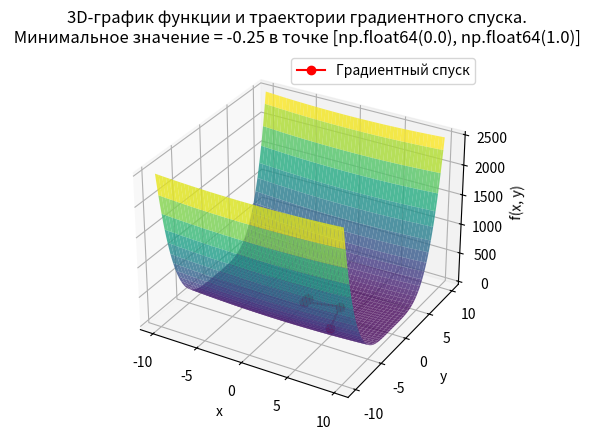

This chart was generated by the following Python code:
import random

import numpy as np
import matplotlib.pyplot as plt


def quadratic_function(x, y):
    return 0.5 * x ** 2 + 0.25 * y ** 4 - 0.5 * y ** 2


def gradient_quadratic_function(x, y):
    return np.array([x, y ** 3 - y])


def gradient_descent_goldstein(f, grad_f, x0, max_iter=1000, tol=1e-5, c1=1e-4, alpha_max=1):
    x = np.array(x0, dtype=float)
    iterations = 0

    trajectory = [x.copy()]  # Траектория для графика

    while iterations < max_iter:
        gradient = np.array(grad_f(*x))
        alpha = alpha_max
        phi_alpha_0 = f(*x)
        derphi_0 = np.dot(gradient, -gradient)

        # Подбираем градиент, пока не будет удовлетворять условию Гольдштейна.
        while True:
            x_new = x - alpha * gradient
            phi_alpha = f(*x_new)

            if phi_alpha <= phi_alpha_0 + c1 * alpha * derphi_0:
                break
            else:
                alpha *= 0.5

        x -= alpha * gradient
        trajectory.append(x.copy())
        iterations += 1

        # Критерий остановки
        if np.linalg.norm(gradient) < tol:
            break

    return x, f(*x), iterations, np.array(trajectory)


# Результат
initial_point = [random.uniform(-10, 10), random.uniform(-10, 10)]
result = gradient_descent_goldstein(quadratic_function, gradient_quadratic_function, initial_point)

trajectory = result[3]
point = [round(result[0][0], 3), round(result[0][1], 3)]

# График
x_vals = np.linspace(-10, 10, 100)
y_vals = np.linspace(-10, 10, 100)
X, Y = np.meshgrid(x_vals, y_vals)
Z = quadratic_function(X, Y)

fig = plt.figure()
ax = fig.add_subplot(111, projection='3d')
ax.plot_surface(X, Y, Z, cmap='viridis', alpha=0.8)

ax.plot(trajectory[:, 0], trajectory[:, 1], quadratic_function(trajectory[:, 0], trajectory[:, 1]), marker='o', color='red', label='Градиентный спуск')

ax.set_title(f'3D-график функции и траектории градиентного спуска.\n Минимальное значение = {round(result[1], 3)} в точке {point} ')
ax.set_xlabel('x')
ax.set_ylabel('y')
ax.set_zlabel('f(x, y)')
plt.legend()
plt.show()
